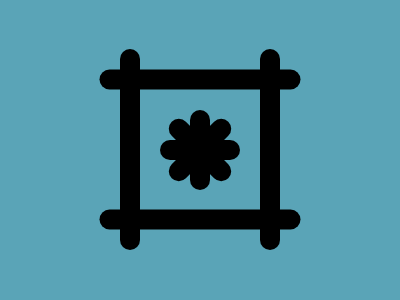

Recreate this image using only HTML and CSS.

<div a></div><div a b></div><div a b c></div><div a b d></div><div p></div><div p q></div><div p r></div><div p s></div><style>body{background:#5AA4B7}[a]{width:20px;height:201px;background:#000;position:absolute;top:49;left:120;border-radius:30px}[b]{left:260}[c]{transform:rotate(90deg)translateX(-70px)translateY(70px)}[d]{transform:rotate(90deg)translateX(70px)translateY(70px)}[p]{width:20px;height:80px;position:absolute;background:#000;top:110;left:190;border-radius:30px}[q]{transform:rotate(45deg)}[r]{transform:rotate(90deg)}[s]{transform:rotate(-45deg)}</style>